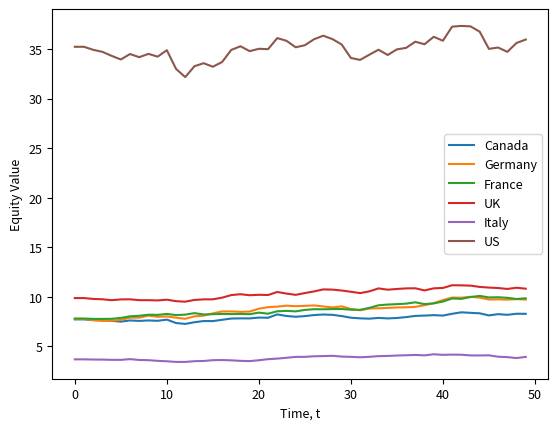

Reproduce this figure in Python.
import numpy as np
import random
import matplotlib.pyplot as plt
import copy
import networkx as nx


def simulation(n, T):

    #1. BROWNIAN MOTION
    def simulate_gbm(s0, mu, sigma, n_steps, n_simulations,T=1):
   
        dt = 1 / n_steps  # Time step

        W = np.random.normal(loc=0,size=(n_steps, n_simulations))

    
        price_factors = np.zeros((n_steps, n_simulations))
        S=np.zeros((n_steps, n_simulations))
        S[0,:] = s0

        for i in range(n_steps):
            for j in range(n_simulations):
                price_factors[i,j] = np.exp((mu-0.5*sigma**2)*dt+np.sqrt(dt)*sigma*W[i,j])
    
    
        time_points = np.linspace(0, n_steps, n_steps+1)
        for i in range(n_steps-1):
            S[i+1,:] = S[i,:] * price_factors[i,:]
              
    
        return time_points, S
    

    #2. INITIALISING VARIABLES
    initial_price = 1  # Initial stock price
    expected_return = 0.1171 # Annual expected return (10%)
    standard_deviation = 0.15 


    #failure threshold
    alpha = 1 #ratio of external assets to stock prices
    outstanding_shares = (2.319, 5.048, 3.368, 4.003, 2.550, 30.767)
    


    time, paths = simulate_gbm(initial_price, expected_return, standard_deviation, T, n)
    p_1 = copy.deepcopy(paths)
    p_2 = copy.deepcopy(paths)

    theta = 0.9
    
    
    

    random_company = random.randint(0,n-1) #setting a random company to fail
    

    def generating_C(n,c):
        n_nodes = n
        G = nx.DiGraph(nx.scale_free_graph(n_nodes))
        G.remove_edges_from(nx.selfloop_edges(G))

        G_matrix = nx.to_numpy_array(G)
    
        d = []
        for j in range(n):
            d.append(np.sum(G_matrix[i,j] for i in range(n)))

        C=np.zeros([n,n])
        for i in range(n):
            for j in range(n):
                C[i,j]=c*G_matrix[i,j]/d[j]
                if d[j]==0:
                    C[i,j]=0

        return C

    #C = generating_C(n,0.5)
    C = [
    [0.000, 0.008, 0.010, 0.052, 0.001, 0.135],
    [0.040, 0.000, 0.080, 0.049, 0.059, 0.031],
    [0.056, 0.084, 0.000, 0.075, 0.214, 0.052],
    [0.044, 0.061, 0.137, 0.000, 0.013, 0.112],
    [0.004, 0.071, 0.041, 0.011, 0.000, 0.004],
    [0.189, 0.110, 0.065, 0.147, 0.047, 0.000]
]


    def equity_value(outstanding_shares, p, alpha, C, beta):
        I = np.eye(n)
        IC_inv = np.linalg.inv(I-C)
        market_cap=np.zeros(n)
        for i in range(n):
            market_cap[i] = outstanding_shares[i]*p[i]
        A = market_cap*alpha
        D = np.matmul(beta, C)
    
        V = np.matmul(IC_inv, A - D)

        return V



    #3. THE ALGORITHM

    def algorithm_1(outstanding_shares, p_1, alpha, C, theta):

        p=p_1
        B = np.zeros(n)
        V_0 = equity_value(outstanding_shares, p[0], alpha, C, B)
        print(V_0)
    
        # calculate the failure thresholds

        #v_failure = alpha*np.multiply(outstanding_shares, p_1[0])
        v_failure = theta*V_0
        print(v_failure)

        t = np.linspace(0,T-1,T)
        
        Z=np.zeros((n))
        V=np.ones((T,n))
        V[0]=V_0
    
        for i in range(T-1):
            v_new = equity_value(outstanding_shares, p[i], alpha, C, B)
            
    
            for j in range(n):
                if Z[j]==1:
                    v_new[j]=0
                
    
            for j in range(n):
                if v_new[j]<v_failure[j]:           
                    p[:,j]=0
                    Z[j]=1
                    B[j]=V[i,j]
                    v_new[j]=0 
                
           
            V[i+1]=(v_new)
        


        return t, V


   
    t, V = algorithm_1(outstanding_shares, p_1, alpha, C, theta)
    

    return t, V

n=6

t, V = simulation(n, 50)



plt.rcParams.update({'font.size': 9})

plt.plot(t,V, label=['Canada', 'Germany', 'France', 'UK', 'Italy', 'US' ])
plt.xlabel('Time, t')
plt.ylabel('Equity Value')

plt.legend()
plt.show()
